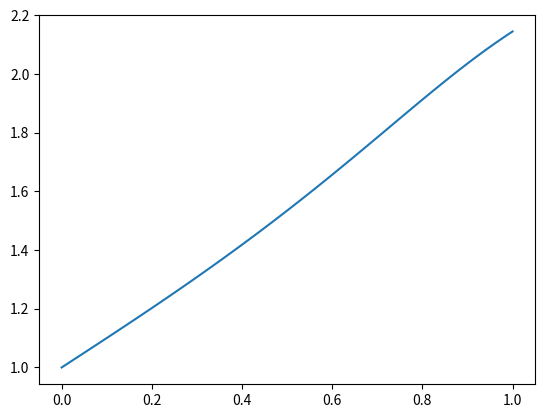

Python code for this plot:
import numpy as np
import matplotlib.pyplot as plt

def f(u, x):
    return 1 / (x**2 * (1 - u)**2 + u**2)

def rk4(h, x0, u0):
    k1 = h * f(u0, x0)
    k2 = h * f(u0 + 0.5 * h, x0 + 0.5 * k1)
    k3 = h * f(u0 + 0.5 * h, x0 + 0.5 * k2)
    k4 = h * f(u0 + h, x0 + k3)

    x_new = x0 + (1/6) * (k1 + 2*k2 + 2*k3 + k4)
    return x_new

u0 = 0
uf = 1
h = 0.01
x0 = 1
u, x = [u0], [x0]

while u[-1] < uf:
    u_new = u[-1] + h
    x_new = rk4(h, x[-1], u[-1])
    u.append(u_new)
    x.append(x_new)
    if u_new >= uf:
        break


target_t = 3.5e6 / (1 + 3.5e6)
index = np.argmin(np.abs(np.array(u) - target_t))


print("The value of x at t = 3.5e6 is:", x[index])
plt.plot(u,x)
plt.show()